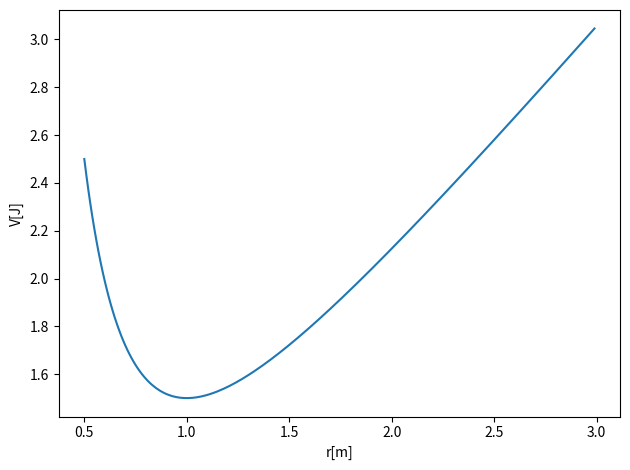

This figure's Python source:
# Common imports
import numpy as np
from math import *
import matplotlib.pyplot as plt

Deltax = 0.01
#set up arrays
xinitial = 0.5
xfinal = 3.0
m = 1.0   # mass, you can change these
AngMom = 1.0  #  The angular momentum
beta = 1.0
n = ceil((xfinal-xinitial)/Deltax)
x = np.zeros(n)
for i in range(n):
    x[i] = xinitial+i*Deltax
V = np.zeros(n)
V = beta*x+0.5*AngMom*AngMom/(m*x*x)
# Plot potential
fig, ax = plt.subplots()
ax.set_xlabel('r[m]')
ax.set_ylabel('V[J]')
ax.plot(x, V)
fig.tight_layout()
plt.show()

